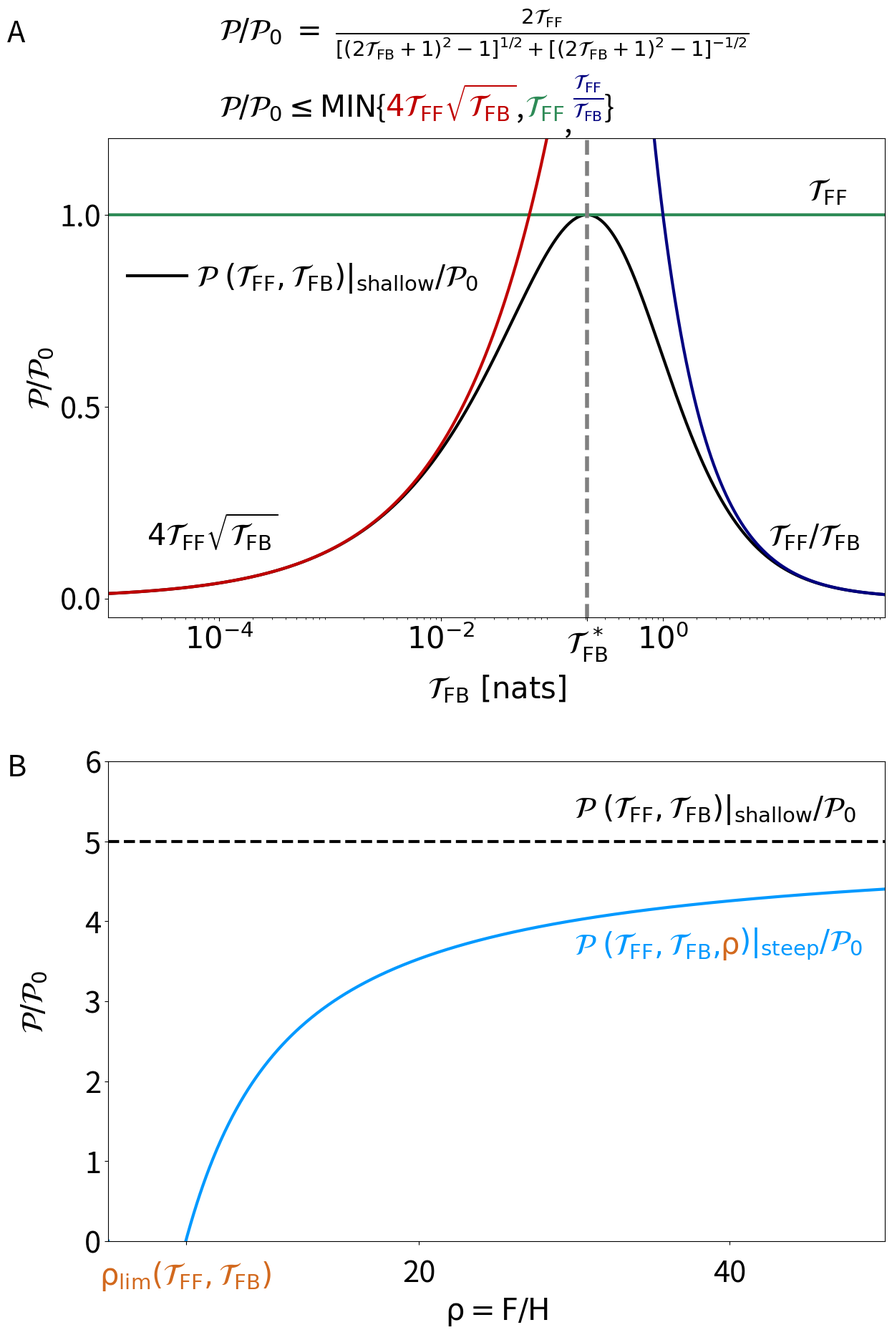

Recreate this plot in Python.
import numpy as np
from matplotlib import pyplot as plt
from matplotlib import cm
from mpl_toolkits.axes_grid1.inset_locator import inset_axes
from matplotlib.lines import Line2D
import matplotlib.image as mpimg
from matplotlib.offsetbox import TextArea, DrawingArea, OffsetImage, AnnotationBbox
import matplotlib.gridspec as gridspec
from matplotlib.patches import Rectangle, FancyBboxPatch
from scipy.ndimage import distance_transform_edt

plt.rc('font', size = 30)
#plt.rc('text', usetex = True)
plt.rc('mathtext',rm='dejavusans')
plt.rc('mathtext',fontset='dejavusans')

fig = plt.figure(figsize = (14, 20))
plt.subplots_adjust(hspace=0.3,wspace=0.3)
gs = gridspec.GridSpec(2,1)
ax00=fig.add_subplot(gs[0,0])
ax10=fig.add_subplot(gs[1,0])


M=5000
x=np.logspace(-6,3,M)
y=2/(((2*x+1)**2-1)**0.5+((2*x+1)**2-1)**(-0.5))

z1=2*((2*x+1)**2-1)**0.5
z2=2*(x*0+1)/2
z3=2/((2*x+1)**2-1)**0.5

u1=4*x**0.5
u3=1/x
ax00.plot(x,y,color='k',lw=3,label=r'$\mathcal{P}\;(\mathcal{T}_{\mathrm{FF}},\mathcal{T}_{\mathrm{FB}})\vert_{\mathrm{shallow}}/\mathcal{P}_{0}$')
ax00.plot(x,z2,color='seagreen',lw=3,linestyle='-')
ax00.plot(x,u1,color='#C00000',lw=3)
ax00.plot(x,u3,color='navy',lw=3)
ax00.vlines((2**0.5-1)/2,-10,10,color='grey',linestyle='--',lw=4)
ax00.set_xscale('log')
ax00.set_ylim(-0.05,1.2)
ax00.set_xticks([1e-4,1e-2,(2**0.5-1)/2,1])
ax00.set_yticks([0,0.5,1])
ax00.set_xticklabels([r'$10^{-4}$',r'$10^{-2}$',r'$\mathcal{T}_{\mathrm{FB}}^{~*}$',r'$10^{0}$'])
ax00.set_xlabel(r'$\mathcal{T}_{\mathrm{FB}}~[\mathrm{nats}]$',labelpad=10)
ax00.set_ylabel(r'$\mathcal{P}/\mathcal{P}_{0}$')
ax00.set_xlim(1e-5,1e2)

ax00.annotate(r'$4\mathcal{T}_{\mathrm{FF}}\sqrt{\mathcal{T}_{\mathrm{FB}}}$',xy=(0.05,0.15),xycoords='axes fraction',color='k')
ax00.annotate(r'$\mathcal{T}_{\mathrm{FF}}/\mathcal{T}_{\mathrm{FB}}$',xy=(0.85,0.15),xycoords='axes fraction',color='k')
ax00.annotate(r'$\mathcal{T}_{\mathrm{FF}}$',xy=(0.9,0.87),xycoords='axes fraction',color='k')

ax00.legend(frameon='False',framealpha=0.0,loc='upper left',handletextpad=0.3,bbox_to_anchor=(-0.01, 0.8),labelcolor='k')

G=1
H=1
J=1
F=0.5
Df=0.1
Dv=2.
kval=3

A=(G*kval/H**2*(Dv/Df)**0.5)
B=(J/F*(Df/Dv)**0.5)
AB=A*B

M=1000
xs=np.linspace(0,50,M)

ys=AB*xs*(1+xs-AB)/(xs*(1+xs)*(1+B**2)+AB)
ax10.plot(xs,ys,lw=3,color='#0099FF')
ax10.hlines(A/(B+1/B),0,50,lw=3,linestyle='--',color='k')

#ax10.set_xscale('log')
ax10.set_ylim(0,1.2*A/(B+1/B))
ax10.set_xlim(0,50)
ax10.set_xlabel(r'$\mathrm{\rho=F/H}$')
ax10.set_ylabel(r'$\mathrm{\mathcal{P}/\mathcal{P}_{0}}$',labelpad=35)

import matplotlib.transforms as mtransforms

def rainbow_annotate(ax, x, y, strings, colors, **kwargs):
    renderer = ax.figure.canvas.get_renderer()
    t =ax.transData
    for s, c in zip(strings, colors):
        text = ax.annotate(s, xy=(x, y), xycoords=t, color=c, **kwargs)
        text.draw(renderer)
        bbox = text.get_window_extent(renderer)
        t = mtransforms.offset_copy(text.get_transform(), x=bbox.width, units='dots')

ax10.annotate(r'$\mathcal{P}\;(\mathcal{T}_{\mathrm{FF}},\mathcal{T}_{\mathrm{FB}})\vert_{\mathrm{shallow}}/\mathcal{P}_{0}$',xy=(30,5.3),xycoords='data',color='k')
rainbow_annotate(ax10, 30,3.5,
                  [r'$\mathcal{P}\;(\mathcal{T}_{\mathrm{FF}},\mathcal{T}_{\mathrm{FB}},$' , r'$\mathrm{\rho}$', r'$)\vert_{\mathrm{steep}}/\mathcal{P}_{0}$'],
                  ['#0099FF', 'chocolate','#0099FF'], va='bottom')


ax10.set_xticks([AB-1,20,40])
ax10.set_xticklabels([r'$\mathrm{\rho_{lim}(\mathcal{T}_{FF},\mathcal{T}_{FB})}$','20','40'])
ax10.tick_params(axis='x', which='major', pad=15)
ax10.get_xticklabels()[0].set_color('chocolate')

def rainbow_annotate(ax, x, y, strings, colors, **kwargs):
    iter=0
    renderer = ax.figure.canvas.get_renderer()
    t =ax.transData
    for s, c in zip(strings, colors):
        if iter==0:
            xoffset=0
            yoffset=0.04
        else:
            xoffset=0
            yoffset=0

        text = ax.annotate(s, xy=(x+xoffset, y+yoffset), xycoords=t, color=c, **kwargs)
        text.draw(renderer)
        bbox = text.get_window_extent(renderer)
        t = mtransforms.offset_copy(text.get_transform(), x=bbox.width, units='dots')
        iter+=1

rainbow_annotate(ax00, 1e-4,1.4,
                  [r'$\mathrm{\mathcal{P}/\mathcal{P}_{0}}$',r'$\mathrm{\;=\;\frac{2\mathcal{T}_{\mathrm{FF}}}{ [(2\mathcal{T}_{\mathrm{FB}}+1)^{2}-1]^{1/2}+[(2\mathcal{T}_{\mathrm{FB}}+1)^{2}-1]^{-1/2}}}$'],
                  ['k', 'k'], va='bottom')

def rainbow_annotate(ax, x, y, strings, colors, **kwargs):
    iter=0
    renderer = ax.figure.canvas.get_renderer()
    t =ax.transData
    for s, c in zip(strings, colors):
        if iter!=5:
            xoffset=0
            yoffset=0.04
        else:
            xoffset=0
            yoffset=0
        if iter==1 or 7:
            text = ax.annotate(s, xy=(x+xoffset, y+yoffset), xycoords=t,color=c, **kwargs)
        else:
            text = ax.annotate(s, xy=(x+xoffset, y+yoffset), xycoords=t, color=c, **kwargs)
        text.draw(renderer)
        bbox = text.get_window_extent(renderer)
        t = mtransforms.offset_copy(text.get_transform(), x=bbox.width, units='dots')
        iter+=1

rainbow_annotate(ax00, 1e-4,1.2,[r'$\mathrm{\mathcal{P}/\mathcal{P}_{0}\leq MIN}$','{',r'$\mathrm{4\mathcal{T}_{FF}\sqrt{\mathcal{T}_{FB}}}$', r',',r'$\mathrm{\mathcal{T}_{FF}}$',r',',r'$\mathrm{\frac{\mathcal{T}_{FF}}{\mathcal{T}_{FB}}}$','}'],['k','k','#C00000','k','seagreen','k','navy','k'], va='bottom')


ax00.annotate(r'A',xy=(-0.13,1.2),xycoords='axes fraction',zorder=np.inf)
ax00.annotate(r'B',xy=(-0.13,-0.33),xycoords='axes fraction',zorder=np.inf)

plt.savefig('fig_spatialinfo.png',bbox_inches='tight',pad_inches=0.1)
#plt.tight_layout()
#plt.show()
